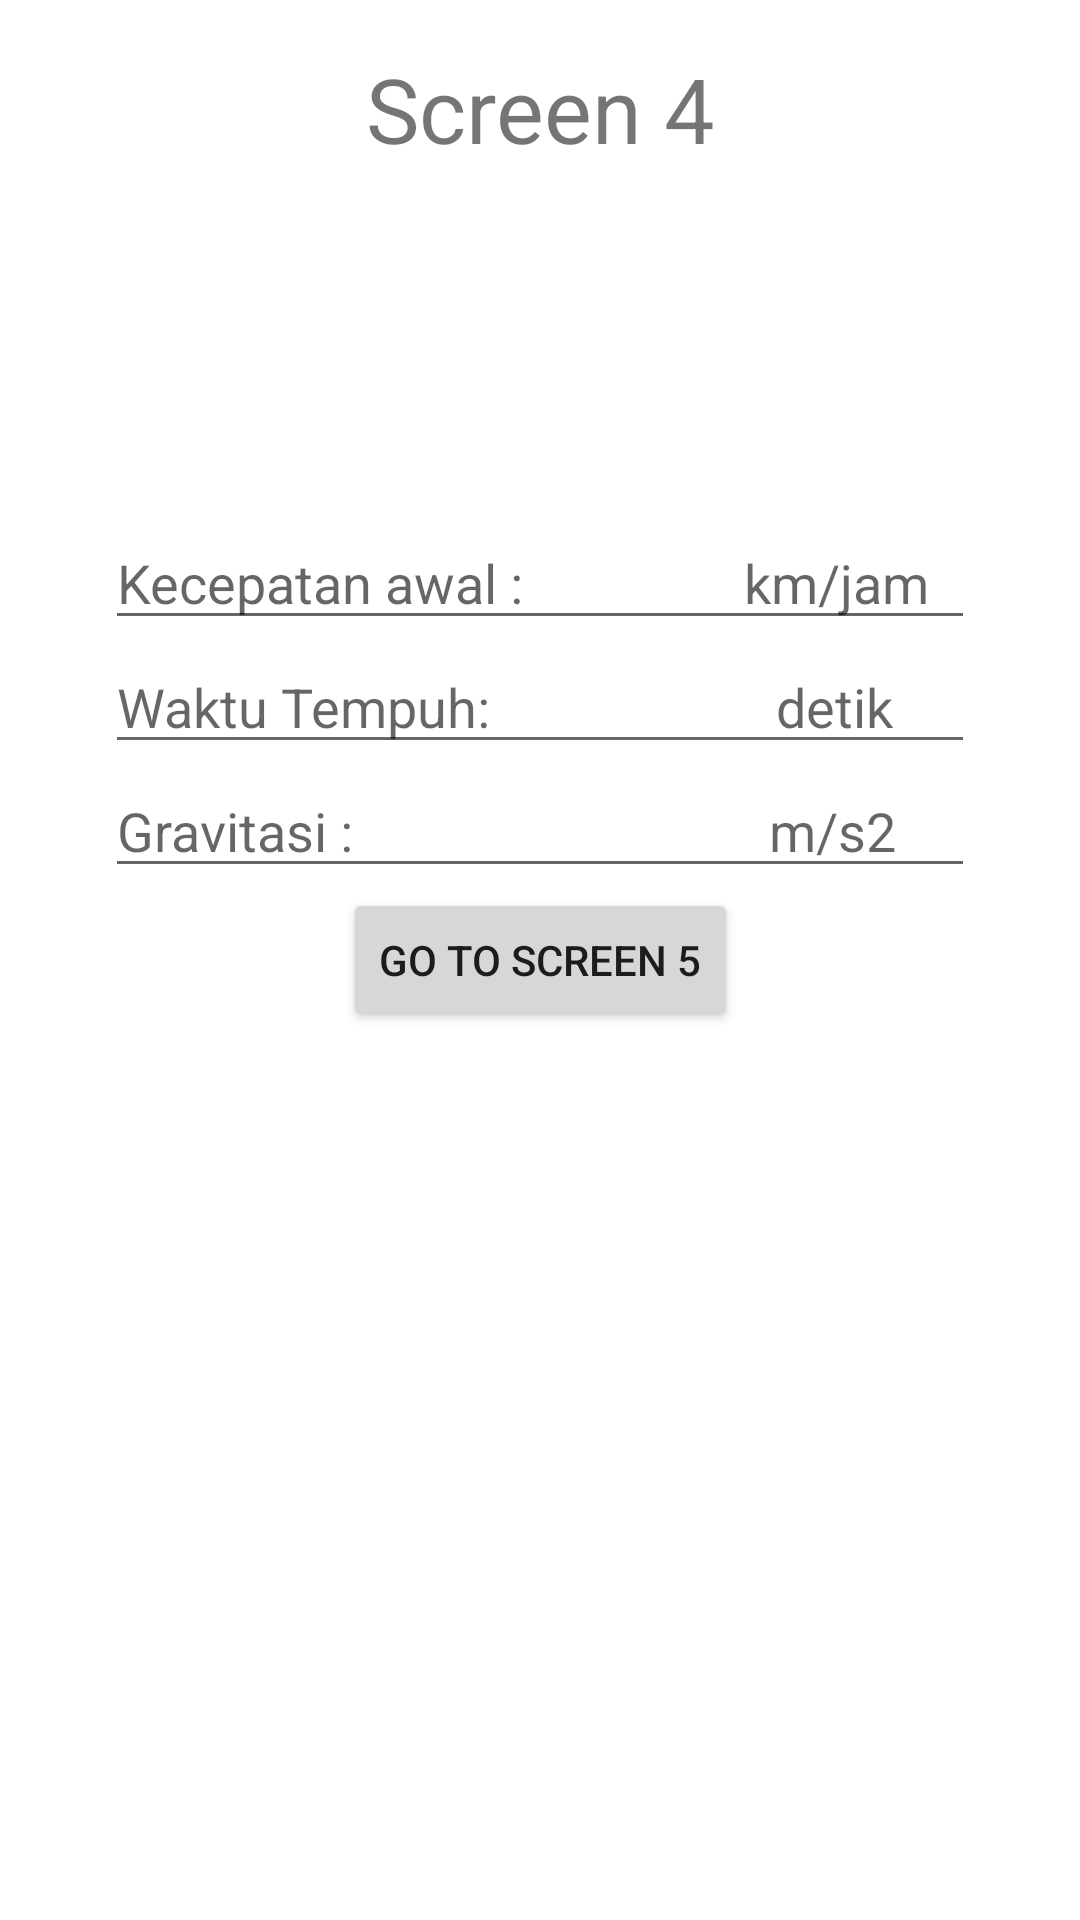

This screen was rendered from an Android layout file. Write that file and the resources it references.
<!-- AndroidManifest.xml: application theme Theme.ChallengeChapter3AntiBug -->
<!-- res/layout/fragment_keempat.xml -->
<?xml version="1.0" encoding="utf-8"?>
<androidx.constraintlayout.widget.ConstraintLayout xmlns:android="http://schemas.android.com/apk/res/android"
    xmlns:app="http://schemas.android.com/apk/res-auto"
    xmlns:tools="http://schemas.android.com/tools"
    android:layout_width="match_parent"
    android:layout_height="match_parent"
    tools:context=".FragmentKeempat"
    android:orientation="vertical">

    <TextView
        android:id="@+id/pop_empat"
        android:layout_width="wrap_content"
        android:layout_height="wrap_content"
        android:text="Screen 4"
        android:textAlignment="center"
        android:layout_marginTop="16dp"
        android:textSize="30sp"
        app:layout_constraintEnd_toEndOf="parent"
        app:layout_constraintStart_toStartOf="parent"
        app:layout_constraintTop_toTopOf="parent" />


    <EditText
        android:id="@+id/et_kecepatan"
        android:layout_width="290dp"
        android:layout_height="wrap_content"
        android:hint="Kecepatan awal :                 km/jam"
        android:inputType="number"
        app:layout_constraintBottom_toTopOf="@+id/et_waktu_tempuh"
        app:layout_constraintEnd_toEndOf="parent"
        app:layout_constraintStart_toStartOf="parent" />

    <EditText
        android:id="@+id/et_waktu_tempuh"
        android:layout_width="290dp"
        android:layout_height="wrap_content"
        android:hint="Waktu Tempuh:                      detik"
        android:inputType="number"
        app:layout_constraintBottom_toTopOf="@+id/et_gravitasi"
        app:layout_constraintEnd_toEndOf="parent"
        app:layout_constraintStart_toStartOf="parent" />

    <EditText
        android:id="@+id/et_gravitasi"
        android:layout_width="290dp"
        android:layout_height="wrap_content"
        android:hint="Gravitasi :                                m/s2"
        android:inputType="number"
        app:layout_constraintBottom_toTopOf="@+id/btn_gts_5"
        app:layout_constraintEnd_toEndOf="parent"
        app:layout_constraintStart_toStartOf="parent" />

    <Button
        android:id="@+id/btn_gts_5"
        android:layout_width="wrap_content"
        android:layout_height="wrap_content"
        android:text="Go To Screen 5"
        app:layout_constraintBottom_toBottomOf="parent"
        app:layout_constraintEnd_toEndOf="parent"
        app:layout_constraintStart_toStartOf="parent"
        app:layout_constraintTop_toTopOf="parent" />


</androidx.constraintlayout.widget.ConstraintLayout>
<!-- resources referenced by this layout -->
<resources>
  <style name="Theme.ChallengeChapter3AntiBug" parent="Theme.MaterialComponents.DayNight.DarkActionBar">
          
          <item name="colorPrimary">@color/purple_500</item>
          <item name="colorPrimaryVariant">@color/purple_700</item>
          <item name="colorOnPrimary">@color/white</item>
          
          <item name="colorSecondary">@color/teal_200</item>
          <item name="colorSecondaryVariant">@color/teal_700</item>
          <item name="colorOnSecondary">@color/black</item>
          
          <item name="android:statusBarColor" tools:targetApi="l">?attr/colorPrimaryVariant</item>
          
      </style>
  <!-- not gathered from this repository: default colours our renderer supplied (Android Studio template values) -->
  <color name="purple_500">#FF6200EE</color>
  <color name="purple_700">#FF3700B3</color>
  <color name="teal_200">#FF03DAC5</color>
  <color name="teal_700">#FF018786</color>
  <color name="black">#FF000000</color>
  <color name="white">#FFFFFFFF</color>
</resources>
